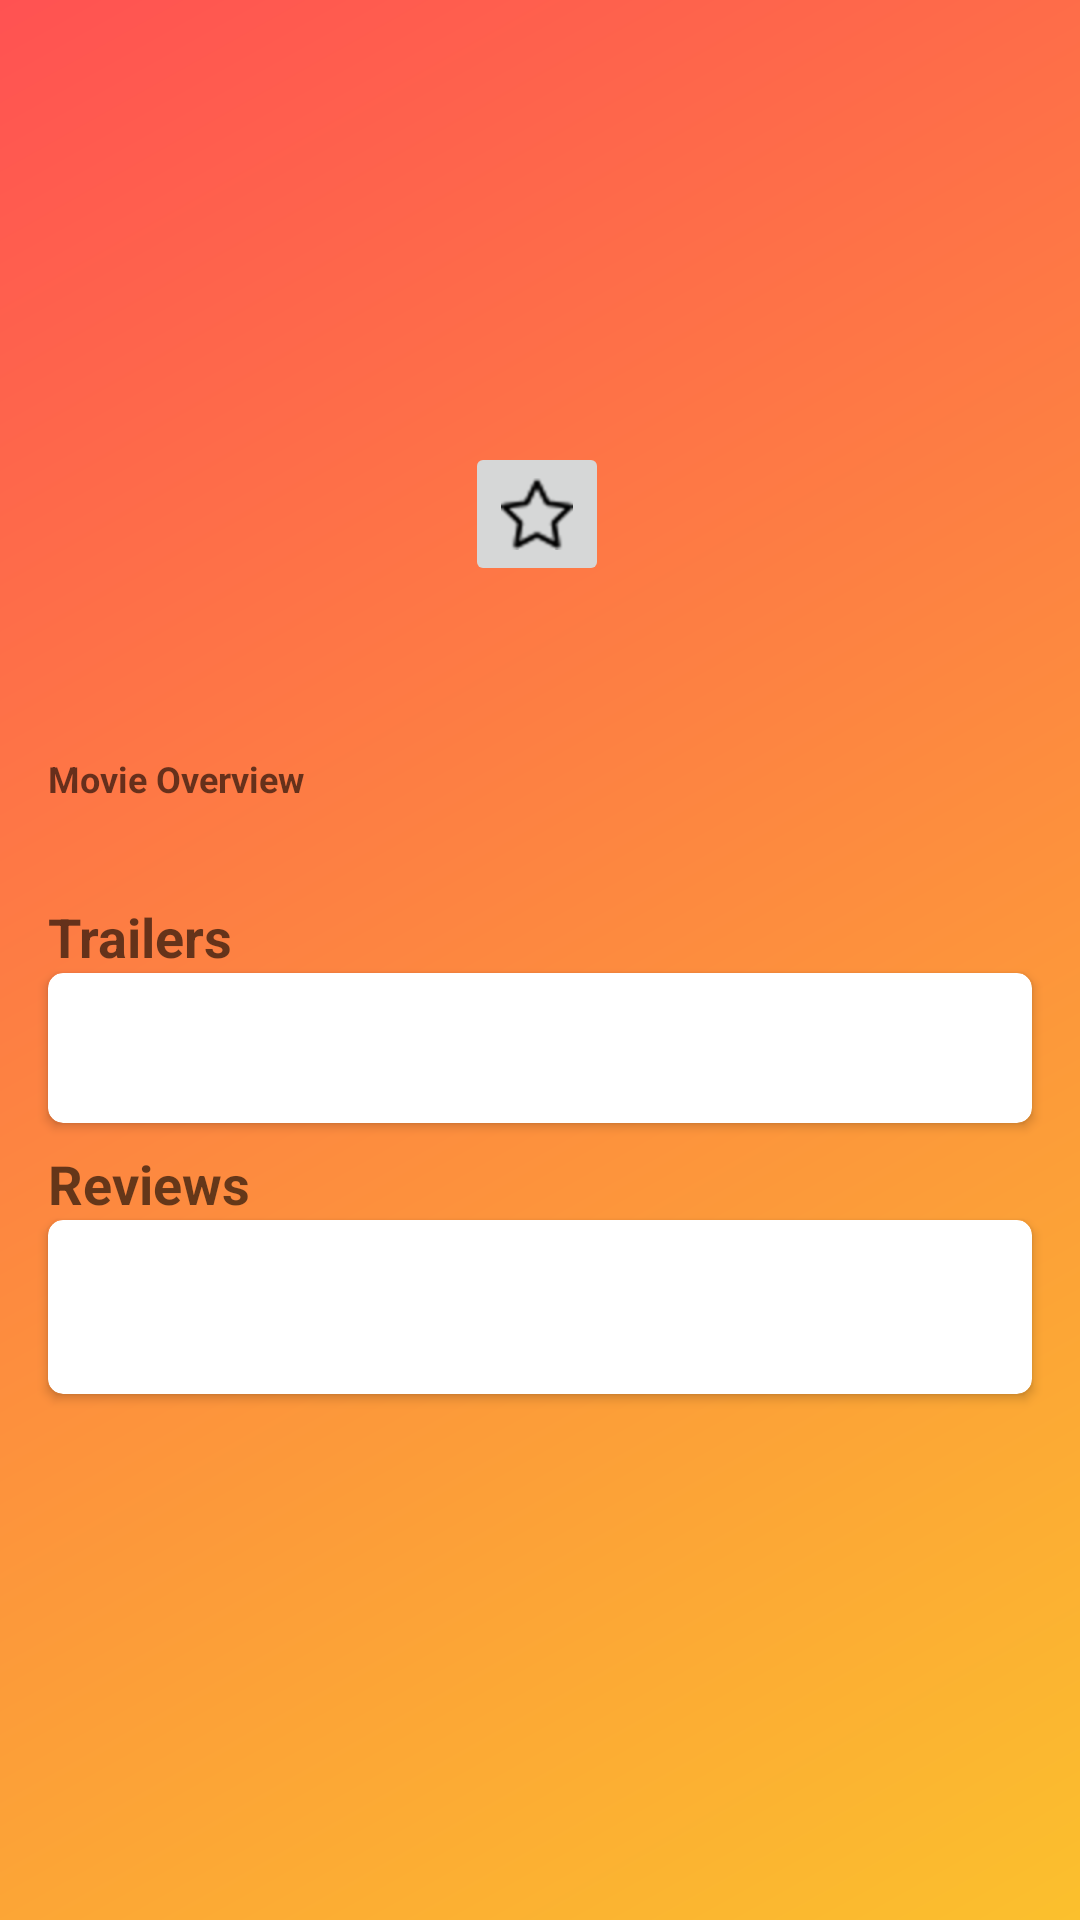

This screen was rendered from an Android layout file. Write that file and the resources it references.
<!-- AndroidManifest.xml: application theme AppTheme -->
<!-- res/layout/activity_details.xml -->
<?xml version="1.0" encoding="utf-8"?>
<layout xmlns:app="http://schemas.android.com/apk/res-auto">

    <ScrollView xmlns:android="http://schemas.android.com/apk/res/android"
        xmlns:tools="http://schemas.android.com/tools"
        android:layout_width="match_parent"
        android:layout_height="match_parent"
        android:background="@drawable/background">

        <LinearLayout
            android:layout_width="match_parent"
            android:layout_height="wrap_content"
            android:orientation="vertical"
            tools:context="com.example.dharan1011.popular_movie_app.DetailsActivity">

            <TextView
                android:id="@+id/tv_movie_title"
                android:layout_width="match_parent"
                android:layout_height="wrap_content"
                android:layout_marginEnd="16dp"
                android:layout_marginStart="16dp"
                android:layout_marginTop="16dp"
                android:textAppearance="@style/TextAppearance.AppCompat.Display1" />

            <LinearLayout
                android:layout_width="wrap_content"
                android:layout_height="wrap_content"
                android:orientation="horizontal">

                <ImageView
                    android:id="@+id/imv_movie_thumbnail"
                    android:layout_width="123dp"
                    android:layout_height="166dp"
                    android:layout_marginStart="16dp"
                    android:layout_marginTop="16dp"
                    android:layout_weight="1"
                    android:adjustViewBounds="true"
                    android:contentDescription="@string/movie_thumbnail" />

                <LinearLayout
                    android:layout_width="wrap_content"
                    android:layout_height="wrap_content"
                    android:layout_marginStart="16dp"
                    android:layout_weight="1"
                    android:orientation="vertical">

                    <TextView
                        android:id="@+id/tv_movie_rating"
                        android:layout_width="wrap_content"
                        android:layout_height="wrap_content"
                        android:layout_marginTop="16dp"
                        android:textStyle="bold" />

                    <TextView
                        android:id="@+id/tv_movie_release_date"
                        android:layout_width="wrap_content"
                        android:layout_height="wrap_content"
                        android:layout_marginTop="16dp"
                        android:textStyle="bold" />

                    <ImageButton
                        android:id="@+id/btn_favourite_movie"
                        android:layout_width="48dp"
                        android:layout_height="48dp"
                        android:layout_marginTop="16dp"
                        android:onClick="toggleFavButtonToFakeTheFavUnfavEffect"
                        android:src="@drawable/unfav"
                        android:textAppearance="@style/TextAppearance.AppCompat.Small" />
                </LinearLayout>
            </LinearLayout>

            <TextView
                android:id="@+id/tv_movie_overview_label"
                android:layout_width="wrap_content"
                android:layout_height="wrap_content"
                android:layout_marginEnd="16dp"
                android:layout_marginStart="16dp"
                android:layout_marginTop="8dp"
                android:text="@string/movie_overview_label"
                android:textAppearance="@style/TextAppearance.AppCompat.Caption"
                android:textStyle="bold" />

            <TextView
                android:id="@+id/tv_movie_overview"
                android:layout_width="match_parent"
                android:layout_height="wrap_content"
                android:layout_marginEnd="16dp"
                android:layout_marginStart="16dp"
                android:textSize="18sp" />

            <TextView
                android:layout_width="wrap_content"
                android:layout_height="wrap_content"
                android:layout_marginEnd="16dp"
                android:layout_marginStart="16dp"
                android:layout_marginTop="8dp"
                android:text="@string/movie_trailers_label"
                android:textAppearance="@style/TextAppearance.AppCompat.Medium"
                android:textStyle="bold" />

            <android.support.v7.widget.CardView
                android:layout_width="match_parent"
                android:layout_height="wrap_content"
                android:layout_marginEnd="16dp"
                android:layout_marginStart="16dp"
                app:cardCornerRadius="5dp">

            <FrameLayout
                android:layout_width="match_parent"
                android:layout_height="wrap_content"
                android:layout_marginEnd="16dp"
                android:layout_marginStart="16dp"
                android:padding="4dp">

                <android.support.v7.widget.RecyclerView
                    android:id="@+id/rcv_trailers_list"
                    android:layout_width="match_parent"
                    android:layout_height="match_parent"
                    android:visibility="invisible" />

                <TextView
                    android:id="@+id/tv_trailers_error"
                    android:layout_width="wrap_content"
                    android:layout_height="wrap_content"
                    android:layout_gravity="top"
                    android:text="@string/error_trailers"
                    android:textAppearance="@style/TextAppearance.AppCompat.Medium"
                    android:visibility="invisible" />

                <ProgressBar
                    android:id="@+id/pb_trailers_loading"
                    android:layout_width="42dp"
                    android:layout_height="42dp"
                    android:layout_gravity="center"
                    android:visibility="invisible" />
            </FrameLayout>
            </android.support.v7.widget.CardView>

            <TextView
                android:layout_width="wrap_content"
                android:layout_height="wrap_content"
                android:layout_marginEnd="16dp"
                android:layout_marginStart="16dp"
                android:layout_marginTop="8dp"
                android:text="@string/movie_reviews_label"
                android:textAppearance="@style/TextAppearance.AppCompat.Medium"
                android:textStyle="bold" />

            <android.support.v7.widget.CardView
                android:layout_width="match_parent"
                android:layout_height="wrap_content"
                app:cardCornerRadius="5dp"
                android:layout_marginBottom="8dp"
                android:layout_marginEnd="16dp"
                android:layout_marginStart="16dp">

            <FrameLayout
                android:layout_width="match_parent"
                android:layout_height="wrap_content"
                android:layout_marginBottom="8dp"
                android:layout_marginEnd="16dp"
                android:layout_marginStart="16dp"
                android:padding="4dp">

                <android.support.v7.widget.RecyclerView
                    android:id="@+id/rcv_reviews_list"
                    android:layout_width="match_parent"
                    android:layout_height="match_parent"
                    android:visibility="invisible" />



                <TextView
                    android:id="@+id/tv_reviews_error"
                    android:layout_width="wrap_content"
                    android:layout_height="wrap_content"
                    android:layout_gravity="top"
                    android:text="@string/error_reviews"
                    android:textAppearance="@style/TextAppearance.AppCompat.Medium"
                    android:visibility="invisible" />

                <ProgressBar
                    android:id="@+id/pb_reviews_loading"
                    android:layout_width="42dp"
                    android:layout_height="42dp"
                    android:layout_gravity="center"
                    android:visibility="invisible" />
            </FrameLayout>
            </android.support.v7.widget.CardView>
        </LinearLayout>
    </ScrollView>
</layout>
<!-- resources referenced by this layout -->
<resources>
  <!-- drawable background (drawable-hdpi) -->
  <?xml version="1.0" encoding="utf-8"?>
  <shape xmlns:android="http://schemas.android.com/apk/res/android">
      <gradient
          android:angle="315"
          android:endColor="#FBC02D"
          android:startColor="#FF5252" />
  </shape>
  <!-- drawable unfav: png bitmap (drawable-hdpi, 1199 bytes) -->
  <string name="error_reviews">No Reviews Available</string>
  <string name="error_trailers">No trailers to show</string>
  <string name="movie_overview_label">Movie Overview</string>
  <string name="movie_reviews_label">Reviews</string>
  <string name="movie_thumbnail">Movie Thumbnail</string>
  <string name="movie_trailers_label">Trailers</string>
  <style name="AppTheme" parent="Theme.AppCompat.Light.DarkActionBar">
          
          <item name="colorPrimary">@color/colorPrimary</item>
          <item name="colorPrimaryDark">@color/colorPrimaryDark</item>
          <item name="colorAccent">@color/colorAccent</item>
          <item name="android:itemBackground">#ffffff</item>
          <item name="android:itemTextAppearance">@style/myCustomMenuTextApearance</item>
          <item name="actionOverflowMenuStyle">@style/OverflowMenu</item>
      </style>
  <color name="colorPrimary">#ffa215</color>
  <color name="colorPrimaryDark">#c67300</color>
  <color name="colorAccent">#FF5252</color>
  <style name="myCustomMenuTextApearance" parent="@android:style/TextAppearance.Widget.IconMenu.Item">
          <item name="android:textColor">#000000</item>
      </style>
  <style name="OverflowMenu" parent="Widget.AppCompat.PopupMenu.Overflow">
  
  
          
          <item name="android:overlapAnchor">false</item>
          <item name="android:dropDownVerticalOffset">0dip</item>
  
  
      </style>
</resources>
